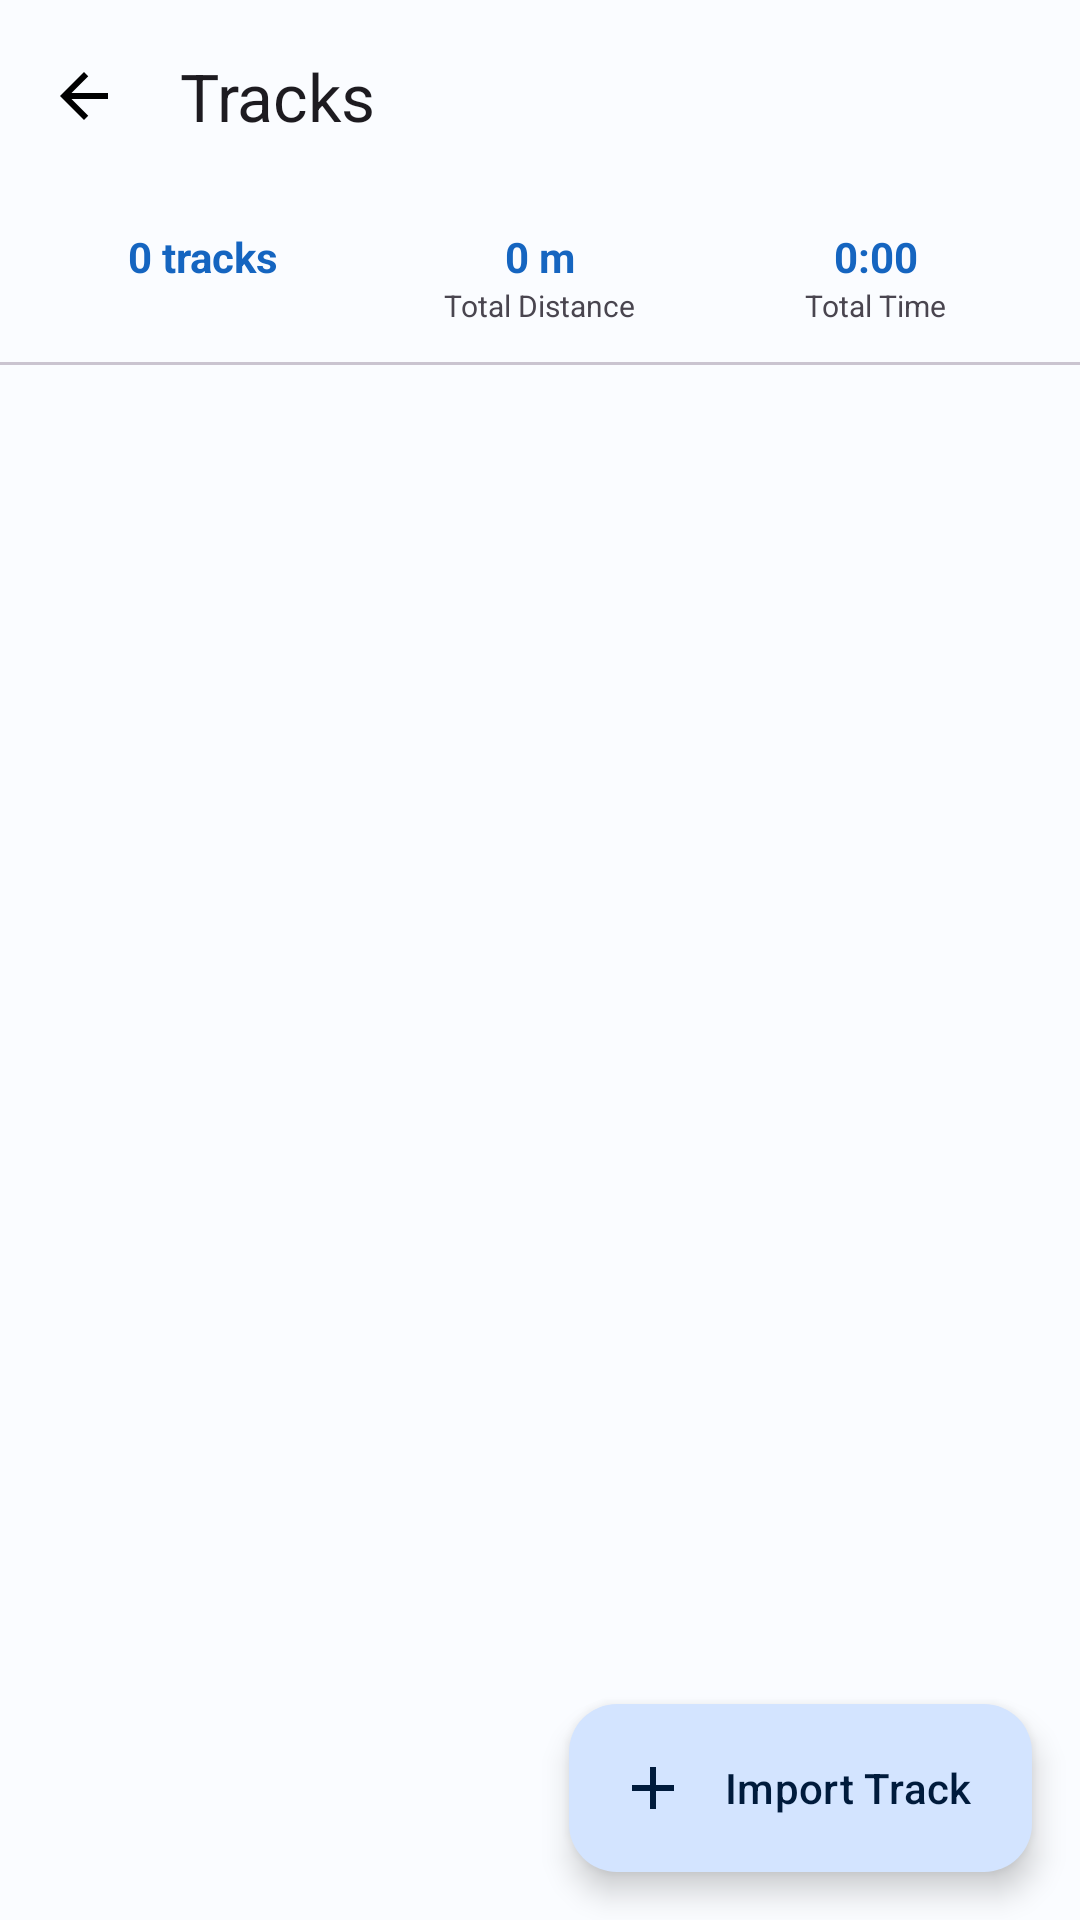

Produce the Android XML layout that renders to this screen, including the resource entries it uses.
<!-- AndroidManifest.xml: application theme Theme.NineGGPS -->
<!-- res/layout/fragment_tracks.xml -->
<?xml version="1.0" encoding="utf-8"?>
<androidx.coordinatorlayout.widget.CoordinatorLayout
    xmlns:android="http://schemas.android.com/apk/res/android"
    xmlns:app="http://schemas.android.com/apk/res-auto"
    android:layout_width="match_parent"
    android:layout_height="match_parent">

    <com.google.android.material.appbar.AppBarLayout
        android:layout_width="match_parent"
        android:layout_height="wrap_content">
        <com.google.android.material.appbar.MaterialToolbar
            android:id="@+id/toolbar"
            android:layout_width="match_parent"
            android:layout_height="?attr/actionBarSize"
            app:title="Tracks"
            app:navigationIcon="@drawable/ic_arrow_back"/>
    </com.google.android.material.appbar.AppBarLayout>

    <LinearLayout
        android:layout_width="match_parent"
        android:layout_height="match_parent"
        android:orientation="vertical"
        app:layout_behavior="@string/appbar_scrolling_view_behavior">

        
        <LinearLayout
            android:layout_width="match_parent"
            android:layout_height="wrap_content"
            android:orientation="horizontal"
            android:padding="12dp"
            android:background="?attr/colorSurface">

            <LinearLayout android:layout_width="0dp" android:layout_height="wrap_content"
                android:layout_weight="1" android:orientation="vertical" android:gravity="center">
                <TextView android:id="@+id/tvTotalTracks" android:layout_width="wrap_content"
                    android:layout_height="wrap_content" android:text="0 tracks"
                    android:textSize="14sp" android:textStyle="bold" android:textColor="?attr/colorPrimary"/>
            </LinearLayout>
            <LinearLayout android:layout_width="0dp" android:layout_height="wrap_content"
                android:layout_weight="1" android:orientation="vertical" android:gravity="center">
                <TextView android:id="@+id/tvTotalDistance" android:layout_width="wrap_content"
                    android:layout_height="wrap_content" android:text="0 m"
                    android:textSize="14sp" android:textStyle="bold" android:textColor="?attr/colorPrimary"/>
                <TextView android:layout_width="wrap_content" android:layout_height="wrap_content"
                    android:text="Total Distance" android:textSize="10sp"/>
            </LinearLayout>
            <LinearLayout android:layout_width="0dp" android:layout_height="wrap_content"
                android:layout_weight="1" android:orientation="vertical" android:gravity="center">
                <TextView android:id="@+id/tvTotalTime" android:layout_width="wrap_content"
                    android:layout_height="wrap_content" android:text="0:00"
                    android:textSize="14sp" android:textStyle="bold" android:textColor="?attr/colorPrimary"/>
                <TextView android:layout_width="wrap_content" android:layout_height="wrap_content"
                    android:text="Total Time" android:textSize="10sp"/>
            </LinearLayout>
        </LinearLayout>

        <View android:layout_width="match_parent" android:layout_height="1dp"
            android:background="?attr/colorOutlineVariant"/>

        <TextView
            android:id="@+id/tvEmptyState"
            android:layout_width="match_parent"
            android:layout_height="wrap_content"
            android:text="No tracks yet.\nStart recording on the Map screen!"
            android:textAlignment="center"
            android:padding="32dp"
            android:visibility="gone"
            android:textColor="?attr/colorOnSurfaceVariant"/>

        <androidx.recyclerview.widget.RecyclerView
            android:id="@+id/recyclerTracks"
            android:layout_width="match_parent"
            android:layout_height="match_parent"
            android:padding="8dp"
            android:clipToPadding="false"/>
    </LinearLayout>

    
    <com.google.android.material.floatingactionbutton.ExtendedFloatingActionButton
        android:id="@+id/fabImportTrack"
        android:layout_width="wrap_content"
        android:layout_height="wrap_content"
        android:layout_gravity="bottom|end"
        android:layout_margin="16dp"
        android:text="Import Track"
        app:icon="@drawable/ic_add"
        app:layout_behavior="com.google.android.material.behavior.HideBottomViewOnScrollBehavior"/>

</androidx.coordinatorlayout.widget.CoordinatorLayout>
<!-- resources referenced by this layout -->
<resources>
  <!-- drawable ic_add (drawable) -->
  <?xml version="1.0" encoding="utf-8"?>
  <vector xmlns:android="http://schemas.android.com/apk/res/android"
      android:width="24dp" android:height="24dp" android:viewportWidth="24" android:viewportHeight="24">
      <path android:fillColor="@android:color/white" android:pathData="M19,13h-6v6h-2v-6H5v-2h6V5h2v6h6v2z"/>
  </vector>
  <!-- drawable ic_arrow_back (drawable) -->
  <?xml version="1.0" encoding="utf-8"?>
  <vector xmlns:android="http://schemas.android.com/apk/res/android"
      android:width="24dp" android:height="24dp" android:viewportWidth="24" android:viewportHeight="24">
      <path android:fillColor="@android:color/black" android:pathData="M20,11H7.83l5.59,-5.59L12,4l-8,8 8,8 1.41,-1.41L7.83,13H20v-2z"/>
  </vector>
  <style name="Theme.NineGGPS" parent="Theme.Material3.DayNight.NoActionBar">
          <item name="colorPrimary">@color/md_theme_light_primary</item>
          <item name="colorOnPrimary">@color/md_theme_light_onPrimary</item>
          <item name="colorPrimaryContainer">@color/md_theme_light_primaryContainer</item>
          <item name="colorOnPrimaryContainer">@color/md_theme_light_onPrimaryContainer</item>
          <item name="colorSecondary">@color/md_theme_light_secondary</item>
          <item name="colorOnSecondary">@color/md_theme_light_onSecondary</item>
          <item name="colorSecondaryContainer">@color/md_theme_light_secondaryContainer</item>
          <item name="colorOnSecondaryContainer">@color/md_theme_light_onSecondaryContainer</item>
          <item name="android:colorBackground">@color/md_theme_light_background</item>
          <item name="colorOnBackground">@color/md_theme_light_onBackground</item>
          <item name="colorSurface">@color/md_theme_light_surface</item>
          <item name="colorOnSurface">@color/md_theme_light_onSurface</item>
          <item name="colorSurfaceVariant">@color/md_theme_light_surfaceVariant</item>
          <item name="colorOnSurfaceVariant">@color/md_theme_light_onSurfaceVariant</item>
          <item name="colorOutline">@color/md_theme_light_outline</item>
          <item name="colorError">@color/md_theme_light_error</item>
          <item name="colorOnError">@color/md_theme_light_onError</item>
          <item name="android:statusBarColor">@android:color/transparent</item>
          <item name="android:windowTranslucentStatus">true</item>
      </style>
  <color name="md_theme_light_primary">#1565C0</color>
  <color name="md_theme_light_onPrimary">#FFFFFF</color>
  <color name="md_theme_light_primaryContainer">#D3E4FF</color>
  <color name="md_theme_light_onPrimaryContainer">#001B3C</color>
  <color name="md_theme_light_secondary">#545F70</color>
  <color name="md_theme_light_onSecondary">#FFFFFF</color>
  <color name="md_theme_light_secondaryContainer">#D8E3F8</color>
  <color name="md_theme_light_onSecondaryContainer">#111C2B</color>
  <color name="md_theme_light_background">#FAFCFF</color>
  <color name="md_theme_light_onBackground">#1A1C1E</color>
  <color name="md_theme_light_surface">#FAFCFF</color>
  <color name="md_theme_light_onSurface">#1A1C1E</color>
  <color name="md_theme_light_surfaceVariant">#DFE2EB</color>
  <color name="md_theme_light_onSurfaceVariant">#43474E</color>
  <color name="md_theme_light_outline">#73777F</color>
  <color name="md_theme_light_error">#BA1A1A</color>
  <color name="md_theme_light_onError">#FFFFFF</color>
</resources>
